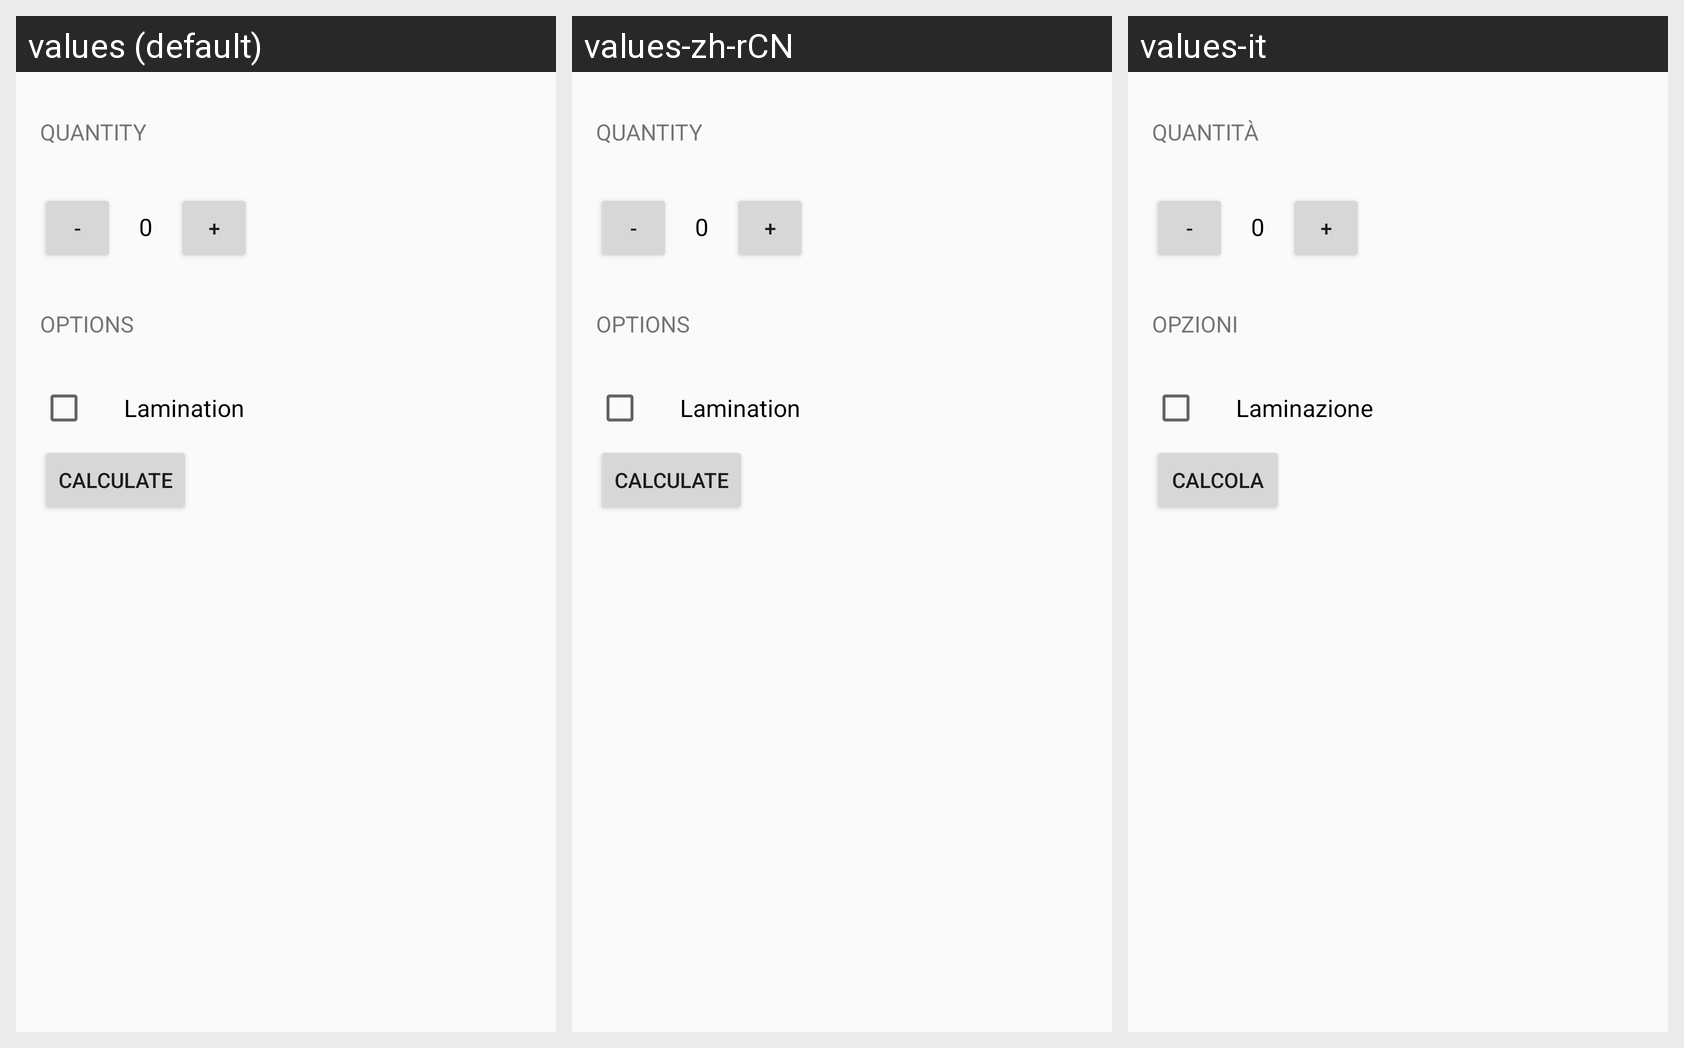

Strings drawn on this Android screen and how each of the app's shown locales translates them:
Android screen res/layout/activity_main.xml rendered under 3 locales, left to right: values (default), values-zh-rCN, values-it. Device: Nexus 5 (rendered at 1080×1920; each locale shown at half size, 540×960, under a caption strip naming it); theme AppTheme.
Strings drawn on this screen, with the default value and each locale's value (text and hints the layout hard-codes, and strings that could not be matched under every locale, appear in the picture but are not listed):

quantity
  values: Quantity
  values-zh-rCN: Quantity  [not translated; the default value is used]
  values-it: Quantità

calculate
  values: Calculate
  values-zh-rCN: Calculate  [not translated; the default value is used]
  values-it: Calcola

options
  values: Options
  values-zh-rCN: Options  [not translated; the default value is used]
  values-it: Opzioni

lamination
  values: Lamination
  values-zh-rCN: Lamination  [not translated; the default value is used]
  values-it: Laminazione
